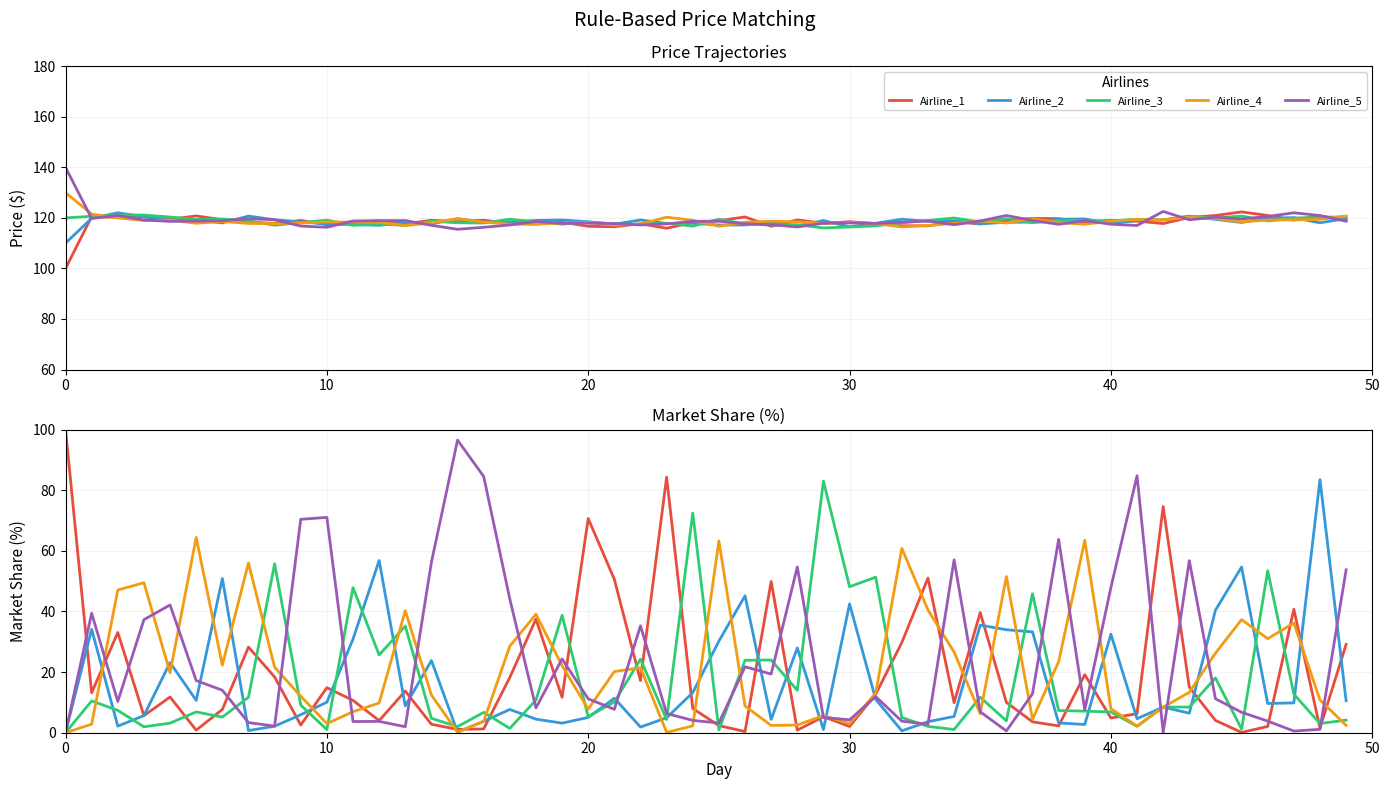

This figure's Python source:
"""
NEW EXPORT - Rule-Based with Equilibrium Detection  
"""
import numpy as np
import pandas as pd
import matplotlib.pyplot as plt
import os

np.random.seed(42)

num_days = 50
num_airlines = 5
airlines = [f"Airline_{i+1}" for i in range(num_airlines)]
base_costs = np.ones(num_airlines) * 65
alpha = 1.5
market_demand_per_day = 1000
colors = ['#E74C3C', '#3498DB', '#2ECC71', '#F39C12', '#9B59B6']

print("[NEW] Starting rule-based simulation with equilibrium detection...")

data = {airline: {'prices': [], 'profits': [], 'demands': [], 'cumulative_profits': []} for airline in airlines}
prices = np.array([100, 110, 120, 130, 140])

for day in range(0, num_days):
    if day % 25 == 0:
        print(f"  Day {day}/{num_days}...")
    
    exp_utils = np.exp(-alpha * prices)
    demand_shares = exp_utils / np.sum(exp_utils)
    demands = demand_shares * market_demand_per_day
    
    profits = np.zeros(num_airlines)
    for i, airline in enumerate(airlines):
        profit = (prices[i] - base_costs[i]) * demands[i]
        market_share = demand_shares[i] * 100
        data[airline]['prices'].append(prices[i])
        data[airline]['profits'].append(profit)
        data[airline]['demands'].append(demands[i])
        if len(data[airline]['cumulative_profits']) == 0:
            data[airline]['cumulative_profits'].append(profit)
        else:
            data[airline]['cumulative_profits'].append(data[airline]['cumulative_profits'][-1] + profit)
        profits[i] = profit
    
    # Simple rule-based: match average price
    avg_price = np.mean(prices)
    prices = np.array([avg_price + np.random.normal(0, 1) for _ in range(num_airlines)])
    prices = np.maximum(prices, base_costs + 0.01)
    prices = np.minimum(prices, 150)

print("[NEW] Creating visualization...")

fig = plt.figure(figsize=(14, 8), dpi=100)
fig.suptitle('Rule-Based Price Matching', fontsize=14, y=0.98)

days = list(range(len(data[airlines[0]]['prices'])))

# Plot 1: Price Trajectories
ax1 = plt.subplot(211)

for i, airline in enumerate(airlines):
    ax1.plot(days, data[airline]['prices'], label=airline, color=colors[i], linewidth=2)

ax1.set_title("Price Trajectories", fontsize=12, pad=6)
ax1.set_ylabel("Price ($)", fontsize=11)
ax1.legend(loc='upper right', fontsize=8, framealpha=0.9, ncol=5, title='Airlines')
ax1.grid(True, alpha=0.15)
ax1.set_xlim(0, num_days)
ax1.set_ylim(60, 180)

# Plot 2: Market Share
ax2 = plt.subplot(212)

for i, airline in enumerate(airlines):
    shares = np.array(data[airline]['demands']) / market_demand_per_day * 100
    ax2.plot(days, shares, label=airline, color=colors[i], linewidth=2)

ax2.set_title("Market Share (%)", fontsize=12, pad=6)
ax2.set_xlabel("Day", fontsize=11)
ax2.set_ylabel("Market Share (%)", fontsize=11)
ax2.grid(True, alpha=0.15)
ax2.set_xlim(0, num_days)
ax2.set_ylim(0, 100)

plt.tight_layout()

output_dir = "exports/RuleBased_PriceMatching"
os.makedirs(output_dir, exist_ok=True)

plt.savefig(f"{output_dir}/RuleBased_PriceMatching_300dpi.png", dpi=300, bbox_inches='tight', facecolor='white')
print(f"[NEW] Saved RuleBased_PriceMatching_300dpi.png")

final_data = {"Airline": airlines, "Final_Price": [data[a]['prices'][-1] for a in airlines], 
    "Cumulative_Profit": [data[a]['cumulative_profits'][-1] for a in airlines]}
pd.DataFrame(final_data).to_csv(f"{output_dir}/final_state.csv", index=False)

plt.close()
print("[NEW] Export complete!\n")
